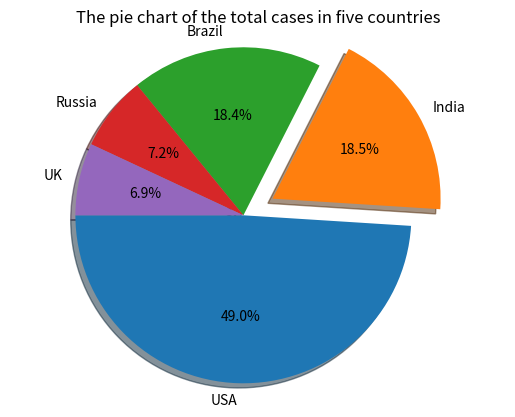

Source code (Python):
number={'USA': 29862124,'India': 11285561,'Brazil': 11205972,'Russia': 4360823,'UK': 4234924}
print(number)
#the use of library
#introduce the matplotlib
import matplotlib.pyplot as plt
#the name of each piece of pie
labels = 'USA', 'India', 'Brazil', 'Russia', 'UK'
#the number/rate
sizes=(29862124,11285561,11205972,4360823,4234924)
#the gap length
explode=(0,0.2,0,0,0)
#have shadow, USA at 180 degree
plt.pie(sizes,explode=explode,labels=labels,autopct='%1.1f%%',
        shadow=True,startangle=180)
plt.axis('equal')
plt.title("The pie chart of the total cases in five countries") #add the plot title 
#print
plt.show()

